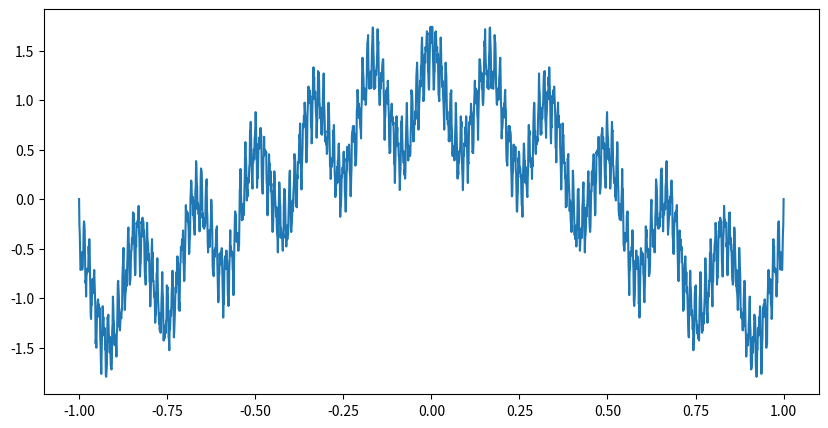

The script that saved this image:
import numpy as np
import matplotlib.pyplot as plt

def weierstrauss_fractal(x0 = -1, x1 = 1, Nx = 2000, a = 0.5, n_iter = 20):
    """
    Generate the weierstrauss fractal
    
    Inputs
    ------
    x0: float
        start point of the x axis
    x1: float
        end point of the x axis
    Nx: int
        number of points to use along the x axis
    a: float
        weierstrauss fractal factor
    n_iter: int
        number of iterations to run
    """
    x = np.linspace(x0, x1, Nx)
    f = np.zeros(len(x))
    b = int((1 + 3 / 2 * np.pi) / a + 1)
    
    for i in range(n_iter):
        f = f + a ** i * np.cos(b ** i * np.pi * x)
    
    return x, f
    
if __name__ == '__main__':
    x, f = weierstrauss_fractal()
    plt.figure(figsize=(10, 5))
    plt.plot(x, f)
    plt.show()
